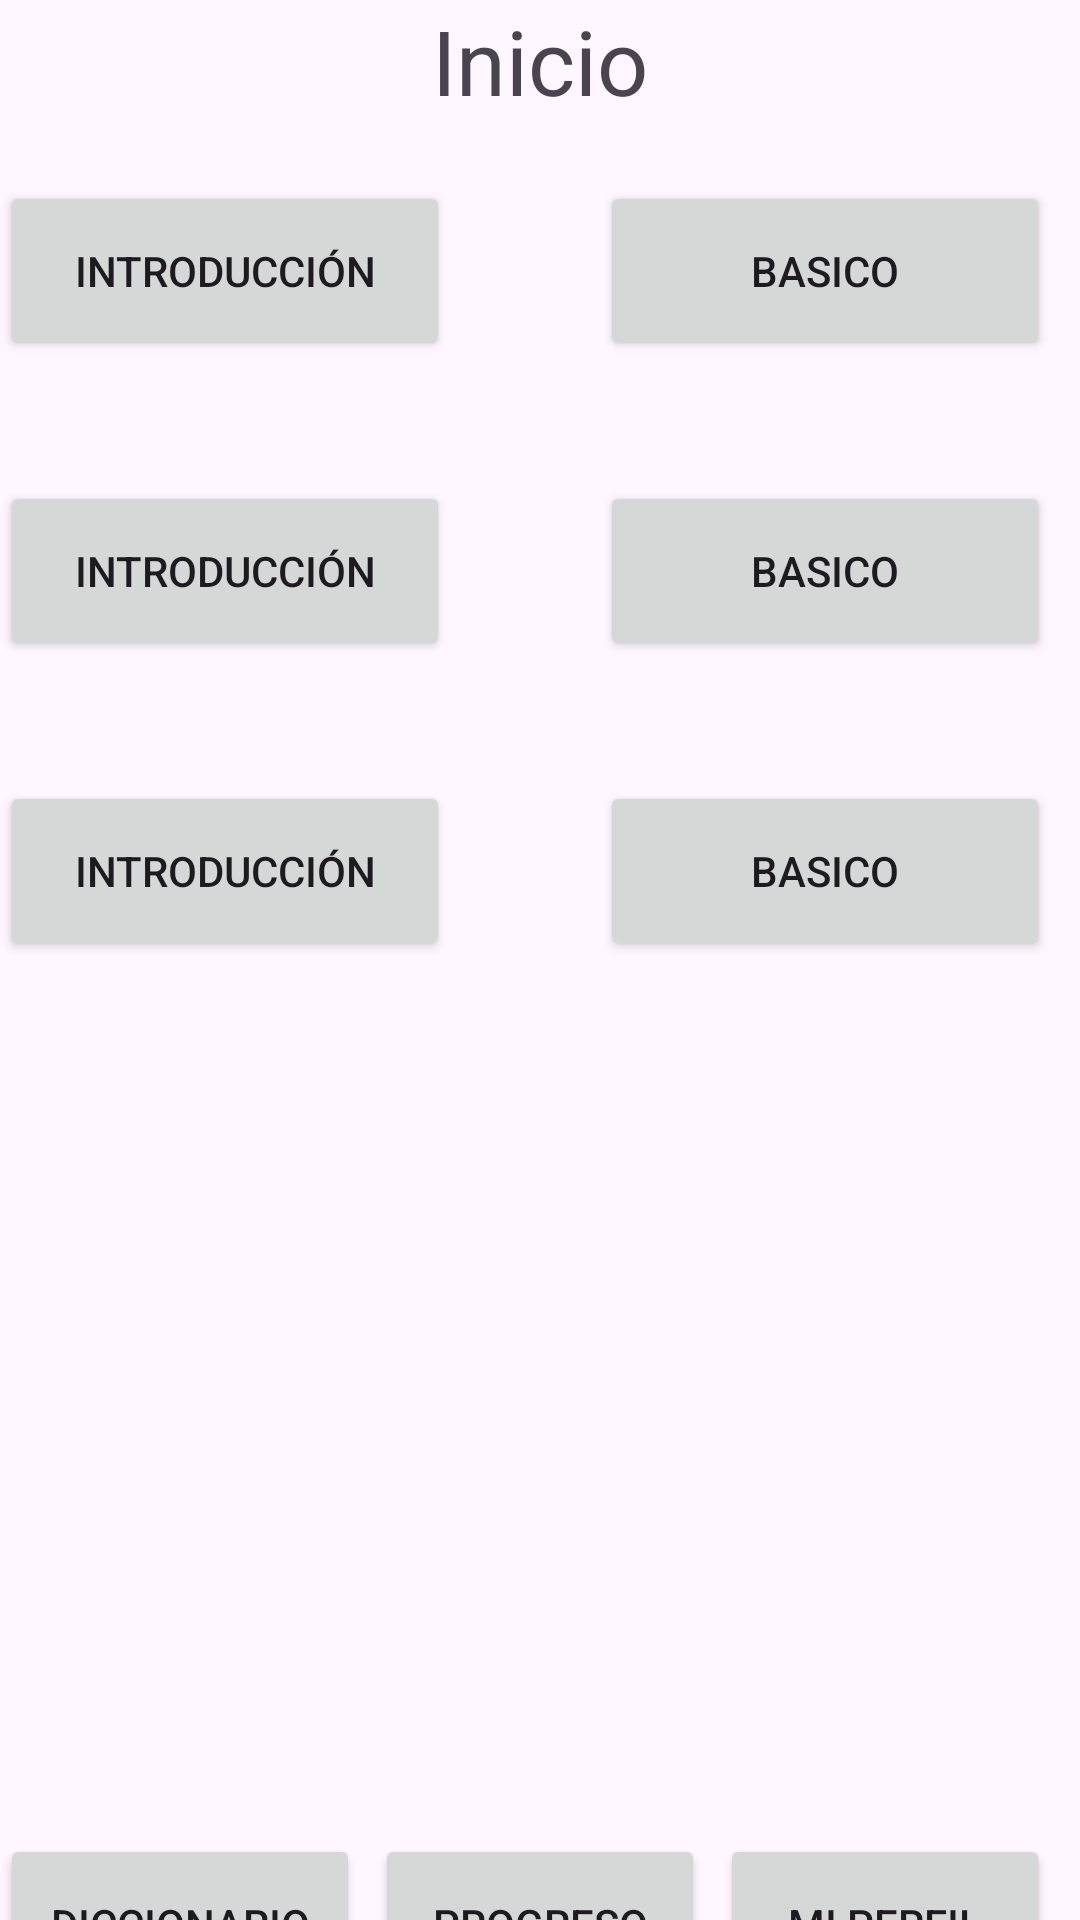

This screen was rendered from an Android layout file. Write that file and the resources it references.
<!-- AndroidManifest.xml: application theme Theme.SENA -->
<!-- res/layout/fragment_inicio.xml -->
<?xml version="1.0" encoding="utf-8"?>
<LinearLayout xmlns:android="http://schemas.android.com/apk/res/android"
    xmlns:tools="http://schemas.android.com/tools"
    android:layout_width="match_parent"
    android:layout_height="match_parent"
    android:orientation="vertical"
    android:layout_margin="30dp"
    tools:context=".Inicio">

    <TextView
        android:layout_width="wrap_content"
        android:layout_height="wrap_content"
        android:layout_gravity="center_horizontal"
        android:layout_marginBottom="20dp"
        android:text="Inicio"
        android:textSize="30sp" />

    <LinearLayout
        android:layout_width="wrap_content"
        android:layout_height="100dp"
        android:orientation="horizontal">

        <Button
            android:id="@+id/intoduccion"
            android:layout_width="150dp"
            android:layout_height="60dp"
            android:layout_marginLeft="0dp"
            android:text="Introducción" />

        <Button
            android:id="@+id/basico"
            android:layout_width="150dp"
            android:layout_height="60dp"
            android:layout_marginLeft="50dp"
            android:text="Basico" />
    </LinearLayout>

    <LinearLayout
        android:layout_width="wrap_content"
        android:layout_height="100dp"
        android:orientation="horizontal">

        <Button
            android:id="@+id/intermedio"
            android:layout_width="150dp"
            android:layout_height="60dp"
            android:layout_marginLeft="0dp"
            android:text="Introducción" />

        <Button
            android:id="@+id/avanzado"
            android:layout_width="150dp"
            android:layout_height="60dp"
            android:layout_marginLeft="50dp"
            android:text="Basico" />
    </LinearLayout>

    <LinearLayout
        android:layout_width="wrap_content"
        android:layout_height="100dp"
        android:orientation="horizontal">

        <Button
            android:id="@+id/juegos"
            android:layout_width="150dp"
            android:layout_height="60dp"
            android:layout_marginLeft="0dp"
            android:text="Introducción" />

        <Button
            android:id="@+id/cuestionarios"
            android:layout_width="150dp"
            android:layout_height="60dp"
            android:layout_marginLeft="50dp"
            android:text="Basico" />
    </LinearLayout>

    <LinearLayout
        android:layout_width="wrap_content"
        android:layout_height="311dp"
        android:gravity="bottom"
        android:orientation="horizontal">

        <Button
            android:id="@+id/diccionario"
            android:layout_width="120dp"
            android:layout_height="60dp"
            android:layout_marginLeft="0dp"
            android:text="Diccionario" />

        <Button
            android:id="@+id/progreso"
            android:layout_width="110dp"
            android:layout_height="60dp"
            android:layout_marginLeft="5dp"
            android:text="Progreso" />

        <Button
            android:id="@+id/perfil"
            android:layout_width="110dp"
            android:layout_height="60dp"
            android:layout_marginLeft="5dp"
            android:text="Mi perfil" />

    </LinearLayout>

</LinearLayout>
<!-- resources referenced by this layout -->
<resources>
  <style name="Theme.SENA" parent="Base.Theme.SENA" />
  <style name="Base.Theme.SENA" parent="Theme.Material3.DayNight.NoActionBar">
          
          
      </style>
</resources>
